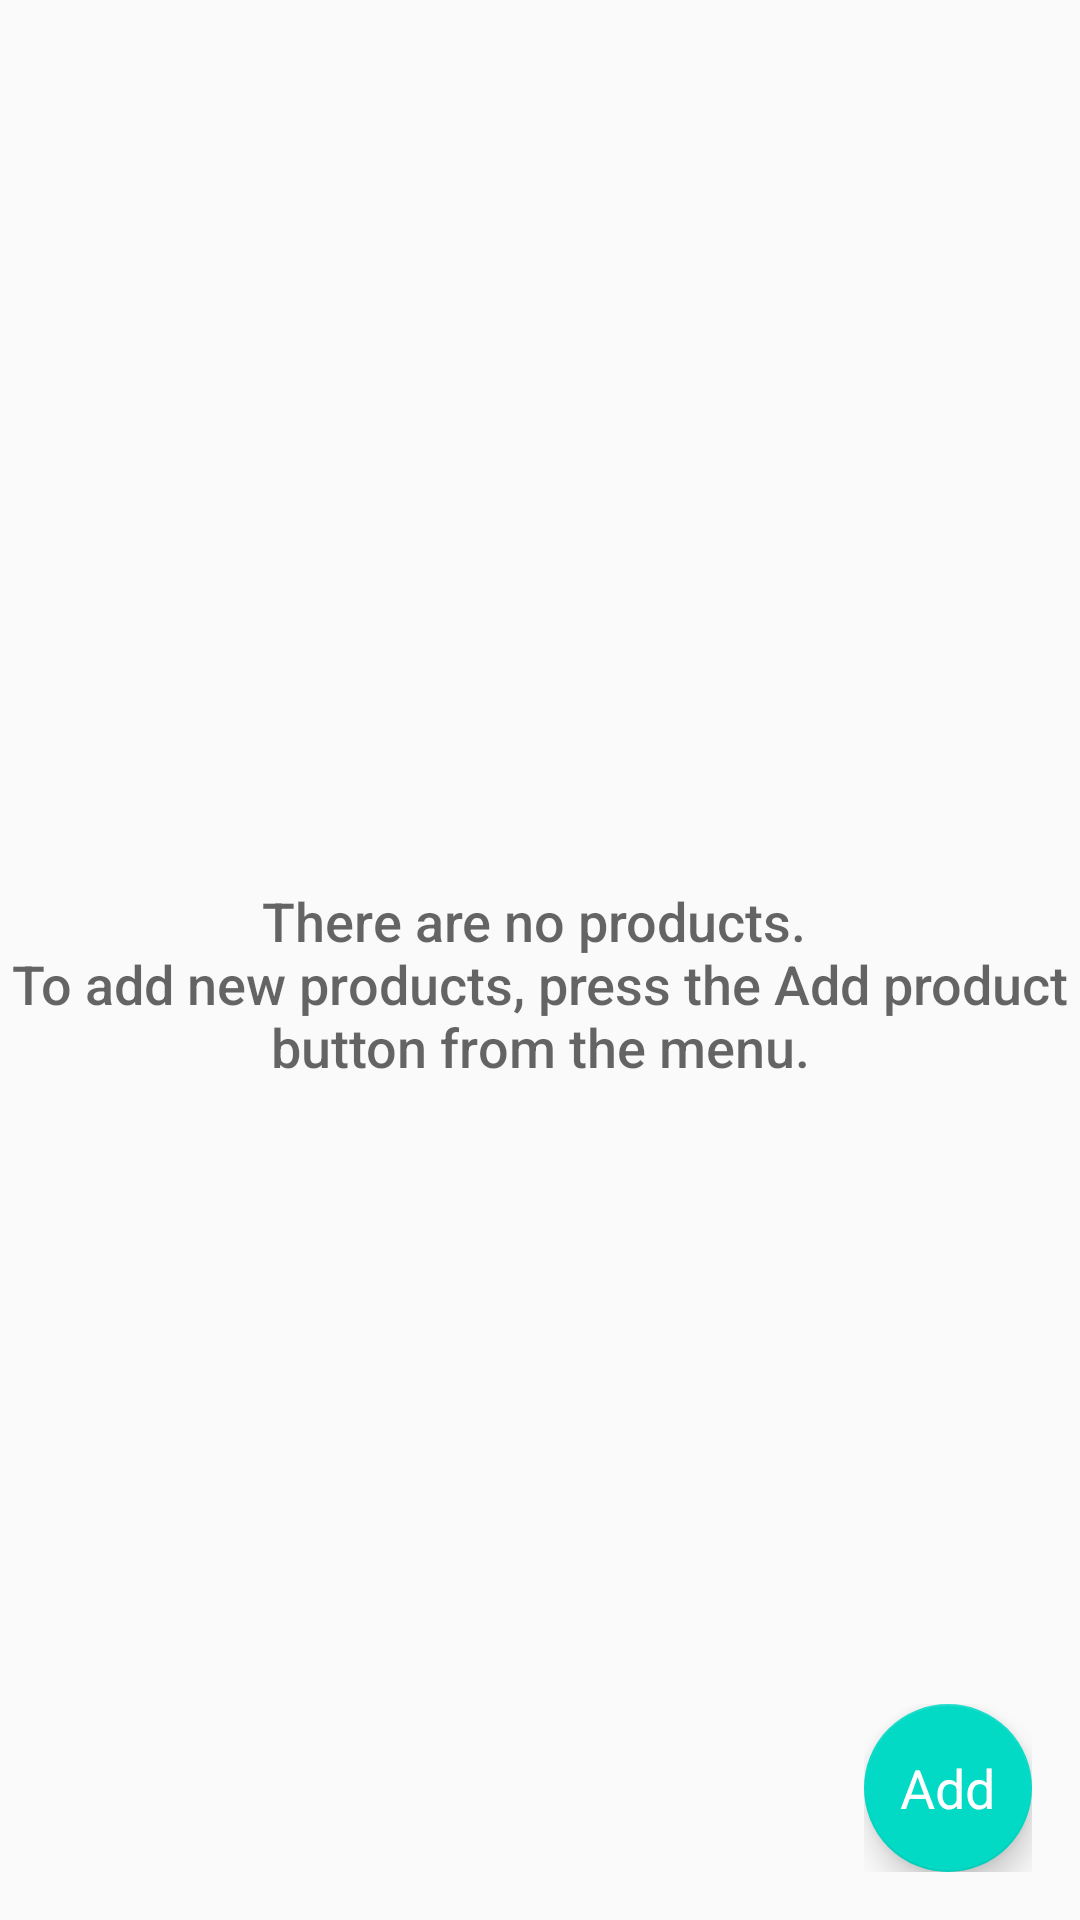

This screen was rendered from an Android layout file. Write that file and the resources it references.
<!-- AndroidManifest.xml: application theme AppTheme -->
<!-- res/layout/activity_main.xml -->
<?xml version="1.0" encoding="utf-8"?>
<RelativeLayout
    xmlns:android="http://schemas.android.com/apk/res/android"
    xmlns:tools="http://schemas.android.com/tools"
    android:layout_width="match_parent"
    android:layout_height="match_parent"
    tools:context=".MainActivity">

    <ListView
        android:id="@+id/list"
        android:layout_width="match_parent"
        android:layout_height="match_parent" />

    
    <RelativeLayout
        android:id="@+id/empty_view"
        android:layout_width="wrap_content"
        android:layout_height="wrap_content"
        android:layout_centerInParent="true">

        <TextView
            android:id="@+id/empty_instructions_text"
            android:layout_width="wrap_content"
            android:layout_height="wrap_content"
            android:layout_centerHorizontal="true"
            android:fontFamily="sans-serif-medium"
            android:paddingTop="16dp"
            android:gravity="center"
            android:text="@string/instructions_empty_textView"
            android:textColor="@color/textColor"
            android:textAppearance="?android:textAppearanceMedium"/>

    </RelativeLayout>


    <FrameLayout
        android:layout_width="wrap_content"
        android:layout_height="wrap_content"
        android:layout_alignParentBottom="true"
        android:layout_alignParentRight="true"
        android:layout_gravity="bottom|right"
        android:layout_margin="16dp">

        <android.support.design.widget.FloatingActionButton
            android:id="@+id/fab"
            android:layout_width="wrap_content"
            android:layout_height="wrap_content"
            android:src="@android:color/transparent" />

        <TextView
            android:layout_width="wrap_content"
            android:layout_height="wrap_content"
            android:layout_gravity="center"
            android:text="@string/add_product"
            android:elevation="16dp"
            android:textColor="@android:color/white"
            android:textAppearance="?android:attr/textAppearanceMedium" />
    </FrameLayout>

</RelativeLayout>
<!-- resources referenced by this layout -->
<resources>
  <string name="add_product">Add</string>
  <string name="instructions_empty_textView">There are no products. \nTo add new products, press the Add product button from the menu.</string>
  <style name="AppTheme" parent="Theme.AppCompat.Light.DarkActionBar">
          
          <item name="colorPrimary">@color/colorPrimary</item>
          <item name="colorPrimaryDark">@color/colorPrimaryDark</item>
          <item name="colorAccent">@color/colorAccent</item>
      </style>
  <!-- not gathered from this repository: default colours our renderer supplied (Android Studio template values) -->
  <color name="colorPrimary">#FF6200EE</color>
  <color name="colorPrimaryDark">#FF3700B3</color>
  <color name="colorAccent">#FF03DAC5</color>
</resources>
